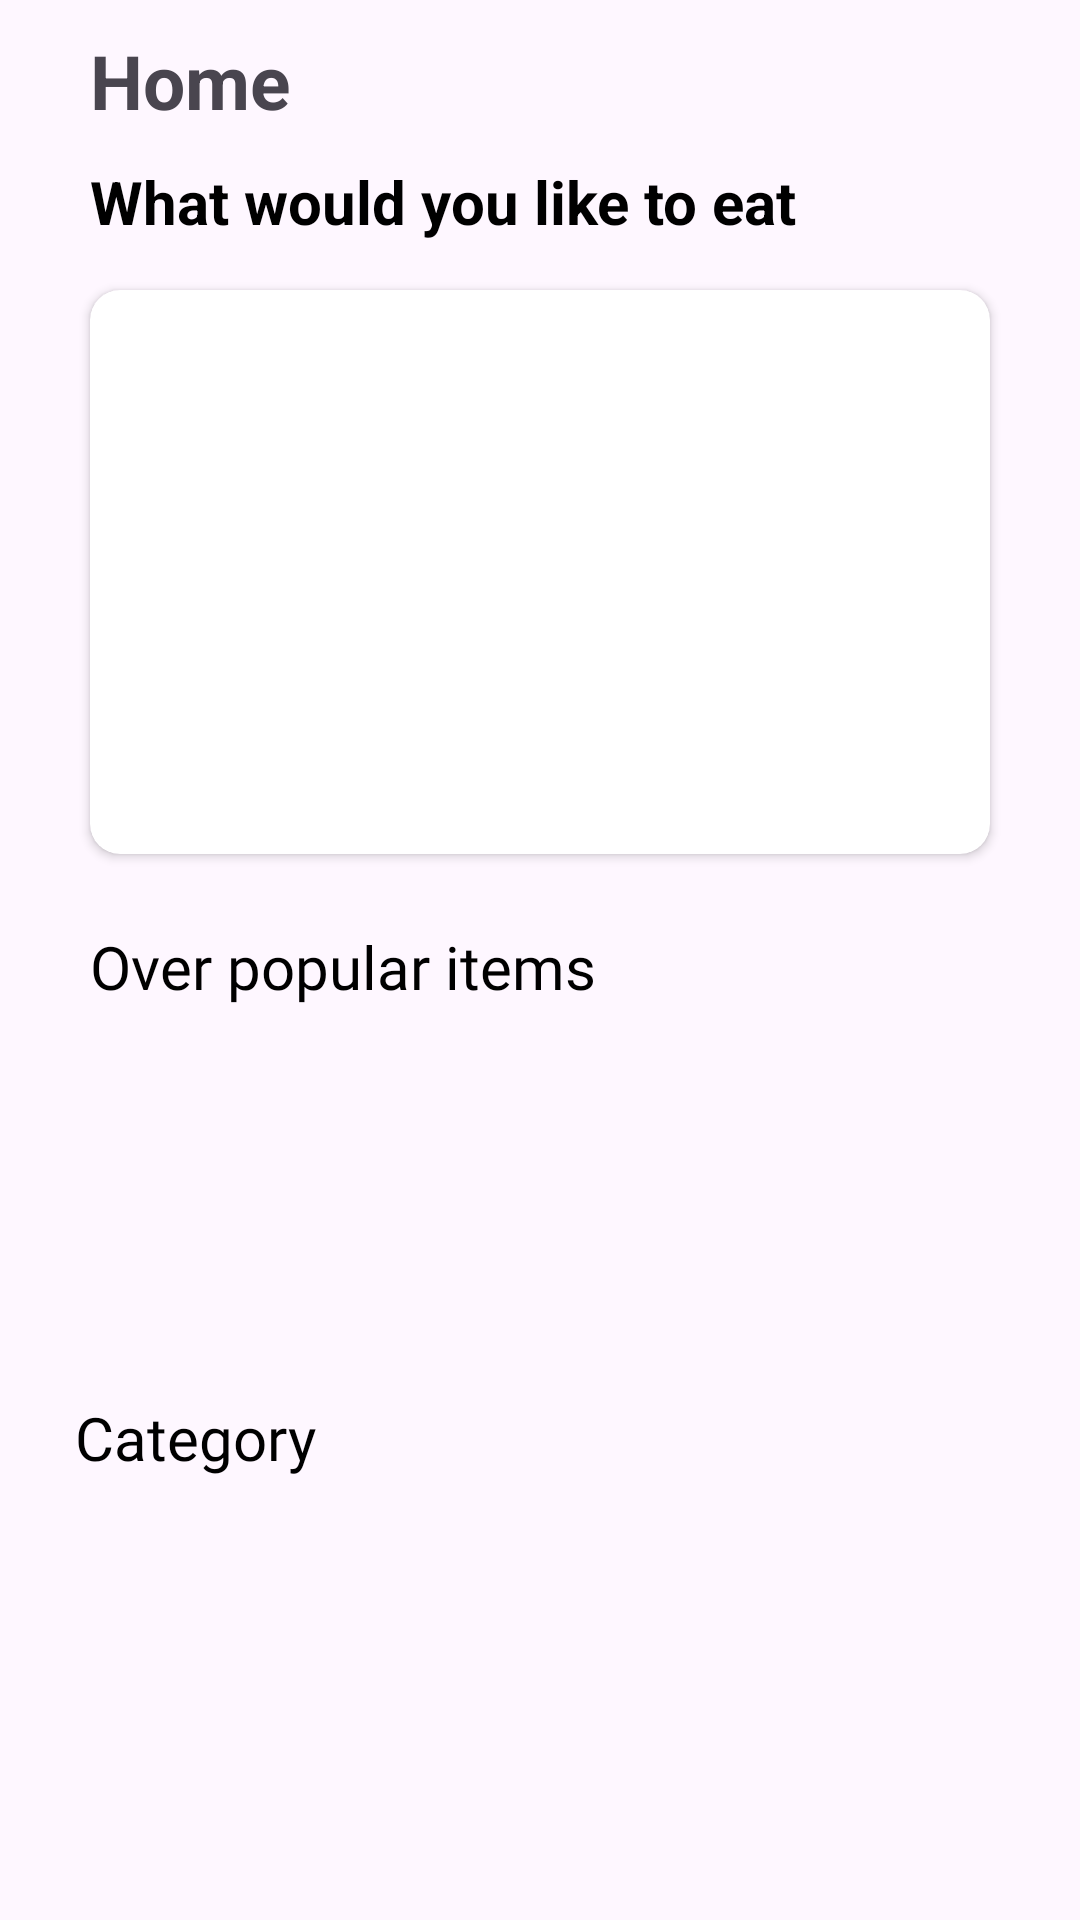

Write the Android layout XML for this screen, with the resource values it uses.
<!-- AndroidManifest.xml: application theme Theme.FoodApp -->
<!-- res/layout/fragment_home.xml -->
<?xml version="1.0" encoding="utf-8"?>
<androidx.constraintlayout.widget.ConstraintLayout xmlns:android="http://schemas.android.com/apk/res/android"
    xmlns:tools="http://schemas.android.com/tools"
    android:layout_width="match_parent"
    android:layout_height="match_parent"
    xmlns:app="http://schemas.android.com/apk/res-auto"
    tools:context=".Fragment.HomeFragment">













    <androidx.core.widget.NestedScrollView
        android:layout_width="match_parent"
        android:layout_height="match_parent"
        android:fillViewport="true">

        <RelativeLayout
            android:layout_width="match_parent"
            android:layout_height="wrap_content"
            android:orientation="vertical">


            <androidx.constraintlayout.widget.ConstraintLayout
                android:id="@+id/contraint"
                android:layout_width="match_parent"
                android:layout_height="match_parent">

                <LinearLayout
                    android:id="@+id/header"
                    android:layout_width="match_parent"
                    android:layout_height="wrap_content"
                    android:layout_marginStart="30dp"
                    android:layout_marginTop="10dp"
                    android:layout_marginEnd="20dp"
                    android:orientation="horizontal"
                    app:layout_constraintStart_toStartOf="parent"
                    app:layout_constraintTop_toTopOf="parent">

                    <TextView
                        android:id="@+id/tv_home"
                        android:layout_width="wrap_content"
                        android:layout_height="wrap_content"
                        android:text="@string/home"
                        android:textColor="@color/g_red"
                        android:textSize="25sp"
                        android:textStyle="bold" />

                    <ImageView
                        android:id="@+id/img_search"
                        android:layout_width="32dp"
                        android:layout_height="match_parent"
                        android:layout_gravity="bottom|center"
                        android:layout_marginStart="230dp"
                        android:scaleType="centerCrop"
                        android:src="@drawable/baseline_search_24" />
                </LinearLayout>

                <TextView
                    android:id="@+id/tv_would_like_to_eat"
                    android:layout_width="wrap_content"
                    android:layout_height="wrap_content"
                    android:layout_marginTop="10dp"
                    android:text="@string/what_would_you_like_to_eat"
                    android:textColor="@color/black"
                    android:textSize="20sp"
                    android:textStyle="bold"
                    app:layout_constraintStart_toStartOf="@+id/header"
                    app:layout_constraintTop_toBottomOf="@id/header" />

                <androidx.cardview.widget.CardView
                    android:id="@+id/random_meal_card"
                    android:layout_width="match_parent"
                    android:layout_height="200dp"
                    android:layout_marginStart="25dp"
                    android:layout_marginTop="10dp"
                    android:layout_marginEnd="25dp"
                    android:elevation="2dp"
                    app:cardCornerRadius="10dp"
                    app:cardUseCompatPadding="true"
                    app:layout_constraintEnd_toEndOf="parent"
                    app:layout_constraintStart_toStartOf="parent"
                    app:layout_constraintTop_toBottomOf="@id/tv_would_like_to_eat">

                    <ImageView
                        android:id="@+id/img_random_meal"
                        android:layout_width="match_parent"
                        android:layout_height="match_parent"
                        android:scaleType="centerCrop"
                        android:src="@drawable/img_logo"
                        android:contentDescription="@string/todo" />
                </androidx.cardview.widget.CardView>

                <TextView
                    android:id="@+id/tv_over_pup_items"
                    android:layout_width="wrap_content"
                    android:layout_height="wrap_content"
                    android:layout_marginTop="18dp"
                    android:fontFamily="@font/inter_semibold"
                    android:text="@string/over_popular_items"
                    android:textColor="@color/black"

                    android:textSize="20sp"
                    app:layout_constraintStart_toStartOf="@id/tv_would_like_to_eat"
                    app:layout_constraintTop_toBottomOf="@id/random_meal_card" />

                <androidx.recyclerview.widget.RecyclerView
                    android:id="@+id/rec_view_meals_popular"
                    android:layout_width="match_parent"
                    android:layout_height="120dp"
                    android:layout_marginStart="25dp"
                    android:layout_marginEnd="10dp"
                    app:layout_constraintStart_toStartOf="parent"
                    app:layout_constraintTop_toBottomOf="@id/tv_over_pup_items" />

                <TextView
                    android:id="@+id/tv_category"
                    android:layout_width="wrap_content"
                    android:layout_height="wrap_content"
                    android:layout_marginTop="10dp"
                    android:text="@string/category"
                    android:textColor="@color/black"
                    android:textSize="20sp"
                    android:fontFamily="@font/inter_semibold"
                    app:layout_constraintStart_toStartOf="@id/rec_view_meals_popular"
                    app:layout_constraintTop_toBottomOf="@id/rec_view_meals_popular" />

                <androidx.cardview.widget.CardView
                    android:id="@+id/category_card"
                    android:layout_width="match_parent"
                    android:layout_height="wrap_content"
                    android:layout_marginStart="25dp"
                    android:layout_marginEnd="25dp"
                    android:elevation="2dp"
                    app:cardCornerRadius="10dp"
                    app:cardPreventCornerOverlap="false"
                    app:cardUseCompatPadding="true"
                    app:layout_constraintStart_toStartOf="parent"
                    app:layout_constraintTop_toBottomOf="@id/tv_category"
                    >

                    <androidx.recyclerview.widget.RecyclerView
                        android:id="@+id/recycler_view"
                        android:layout_width="match_parent"
                        android:layout_height="match_parent"
                        android:scrollbars="none" />
                </androidx.cardview.widget.CardView>
            </androidx.constraintlayout.widget.ConstraintLayout>
        </RelativeLayout>
    </androidx.core.widget.NestedScrollView>



</androidx.constraintlayout.widget.ConstraintLayout>
<!-- resources referenced by this layout -->
<resources>
  <string name="category">Category</string>
  <string name="home">Home</string>
  <string name="over_popular_items">Over popular items</string>
  <string name="todo">TODO</string>
  <string name="what_would_you_like_to_eat">What would you like to eat</string>
  <style name="Theme.FoodApp" parent="Base.Theme.FoodApp" />
  <style name="Base.Theme.FoodApp" parent="Theme.Material3.Light.NoActionBar">
          
          
      </style>
  <!-- not gathered from this repository: default colours our renderer supplied (Android Studio template values) -->
  <color name="black">#FF000000</color>
</resources>
